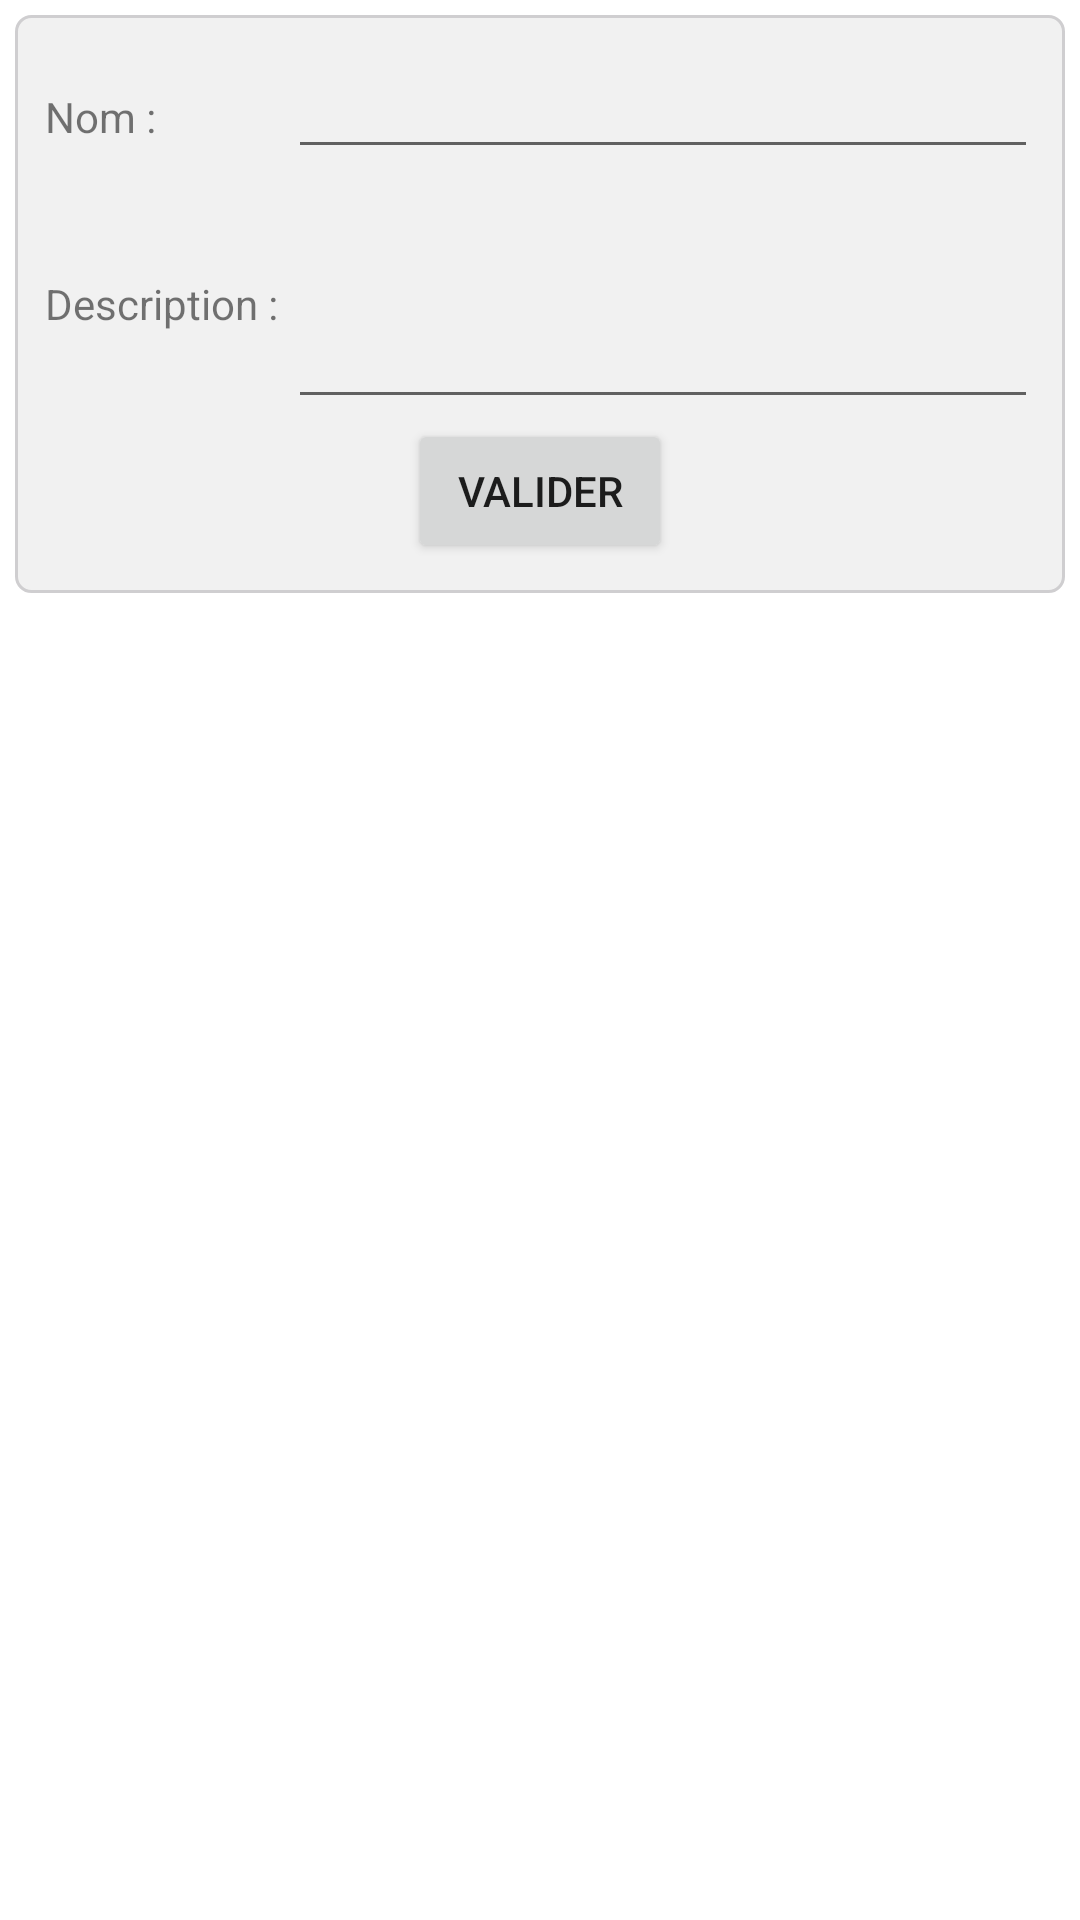

Layout XML and referenced resources for this Android screen:
<!-- AndroidManifest.xml: fallback theme Theme.MaterialComponents.DayNight.NoActionBar -->
<!-- res/layout/conteneur_from.xml -->
<?xml version="1.0" encoding="utf-8"?>
<LinearLayout xmlns:android="http://schemas.android.com/apk/res/android"
    android:layout_width="match_parent"
    android:layout_height="match_parent"
    android:orientation="vertical" >

    <LinearLayout
        style="@style/panel"
        android:gravity="center" >

        <TableLayout
            android:layout_width="match_parent"
            android:layout_height="wrap_content" >

            <TableRow
                android:layout_width="match_parent"
                android:layout_height="wrap_content" >

                <TextView
                    android:id="@+id/nom"
                    android:layout_width="wrap_content"
                    android:layout_height="wrap_content"
                    android:text="Nom : " />

                <EditText
                    android:id="@+id/txtNom"
                    android:layout_width="wrap_content"
                    android:layout_height="wrap_content"
                    android:minWidth="250dip" />
            </TableRow>

            <TableRow
                android:layout_width="match_parent"
                android:layout_height="wrap_content" >

                <TextView
                    android:id="@+id/description"
                    android:layout_width="wrap_content"
                    android:layout_height="wrap_content"
                    android:text="Description : " />

                <EditText
                    android:id="@+id/txtDescription"
                    android:layout_width="wrap_content"
                    android:layout_height="wrap_content"
                    android:lines="3"
                    android:minWidth="250dip" />
            </TableRow>
        </TableLayout>

        <Button
            android:id="@+id/btnValider"
            android:layout_width="wrap_content"
            android:layout_height="wrap_content"
            android:onClick="onValider"
            android:text="@string/validate_button" />
    </LinearLayout>

</LinearLayout>
<!-- resources referenced by this layout -->
<resources>
  <string name="validate_button">Valider</string>
  <style name="panel">
          <item name="android:layout_width">fill_parent</item>
          <item name="android:layout_height">wrap_content</item>
          <item name="android:layout_margin">5dip</item>
          <item name="android:background">@drawable/border_layout</item>
          <item name="android:orientation">vertical</item>
          <item name="android:padding">10dp</item>
      </style>
  <!-- drawable border_layout (drawable) -->
  <?xml version="1.0" encoding="utf-8"?>
  <shape xmlns:android="http://schemas.android.com/apk/res/android"
      android:shape="rectangle" >
  
      <solid android:color="#F1F1F1" />
  
      <corners
          android:bottomLeftRadius="5dip"
          android:bottomRightRadius="5dip"
          android:radius="5dip"
          android:topLeftRadius="5dip"
          android:topRightRadius="5dip" />
  
      <stroke
          android:width="1sp"
          android:color="#CFCED0" />
  
  
  </shape>
</resources>
